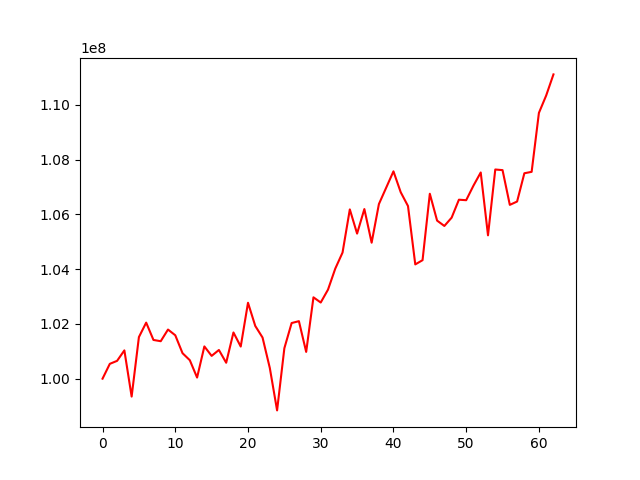

Data behind this chart, as committed beside it:
, 0
0, 100000000
1, 100541517
2, 100650727
3, 101033256
4, 99345971
5, 101519469
6, 102047325
7, 101414500
8, 101368125
9, 101794333
10, 101585252
11, 100929818
12, 100674258
13, 100040536
14, 101178118
15, 100832516
16, 101047991
17, 100581508
18, 101687505
19, 101173094
20, 102772554
21, 101925217
22, 101502596
23, 100389021
24, 98840840
25, 101112062
26, 102032138
27, 102100612
28, 100977074
29, 102971550
30, 102781328
31, 103252353
32, 104020097
33, 104606692
34, 106182924
35, 105299174
36, 106195642
37, 104966553
38, 106378125
39, 106975824
40, 107573396
41, 106809487
42, 106305334
43, 104174161
44, 104328131
45, 106755046
46, 105773734
47, 105577879
48, 105881747
49, 106537415
50, 106519127
51, 107050816
52, 107531983
53, 105236074
54, 107640900
55, 107617782
56, 106348423
57, 106470402
58, 107503390
59, 107554984
... 3 more rows
